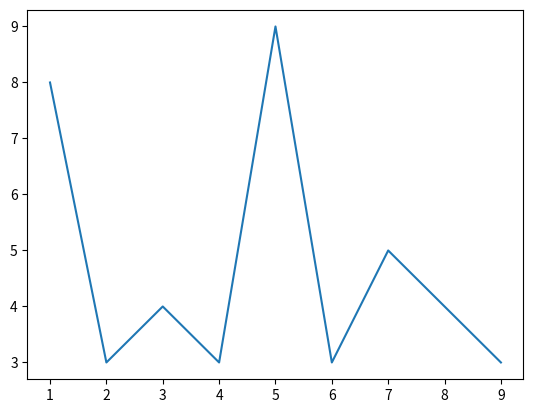

The matplotlib source for this figure:
from math import factorial
import matplotlib.pyplot as plt
def catalan(n):
    res=factorial(n)//((factorial(n+1))*factorial(n))
    return res

def get_espace(n, char):
    ligne = ""
    for i in range(n):
        ligne += char
    return ligne


def get_chiffre(debut, max):
    ligne = ""
    for i in range(debut, max):
        ligne += str(((i+1) % 10))

    for i in range(max, debut - 1, -1):
        ligne += str(((i+1) % 10))


    return ligne
cpt=9
#
print(get_espace(cpt, ' ')+str(1))
for i in range(1,10):
    print(get_espace(cpt-1, ' ')+get_chiffre(i,i*2))
    cpt-=1
#print(catalan(2))

x=range(1,10)
y=[8,3,4,3,9,3,5,4,3]
plt.plot(x,y)
